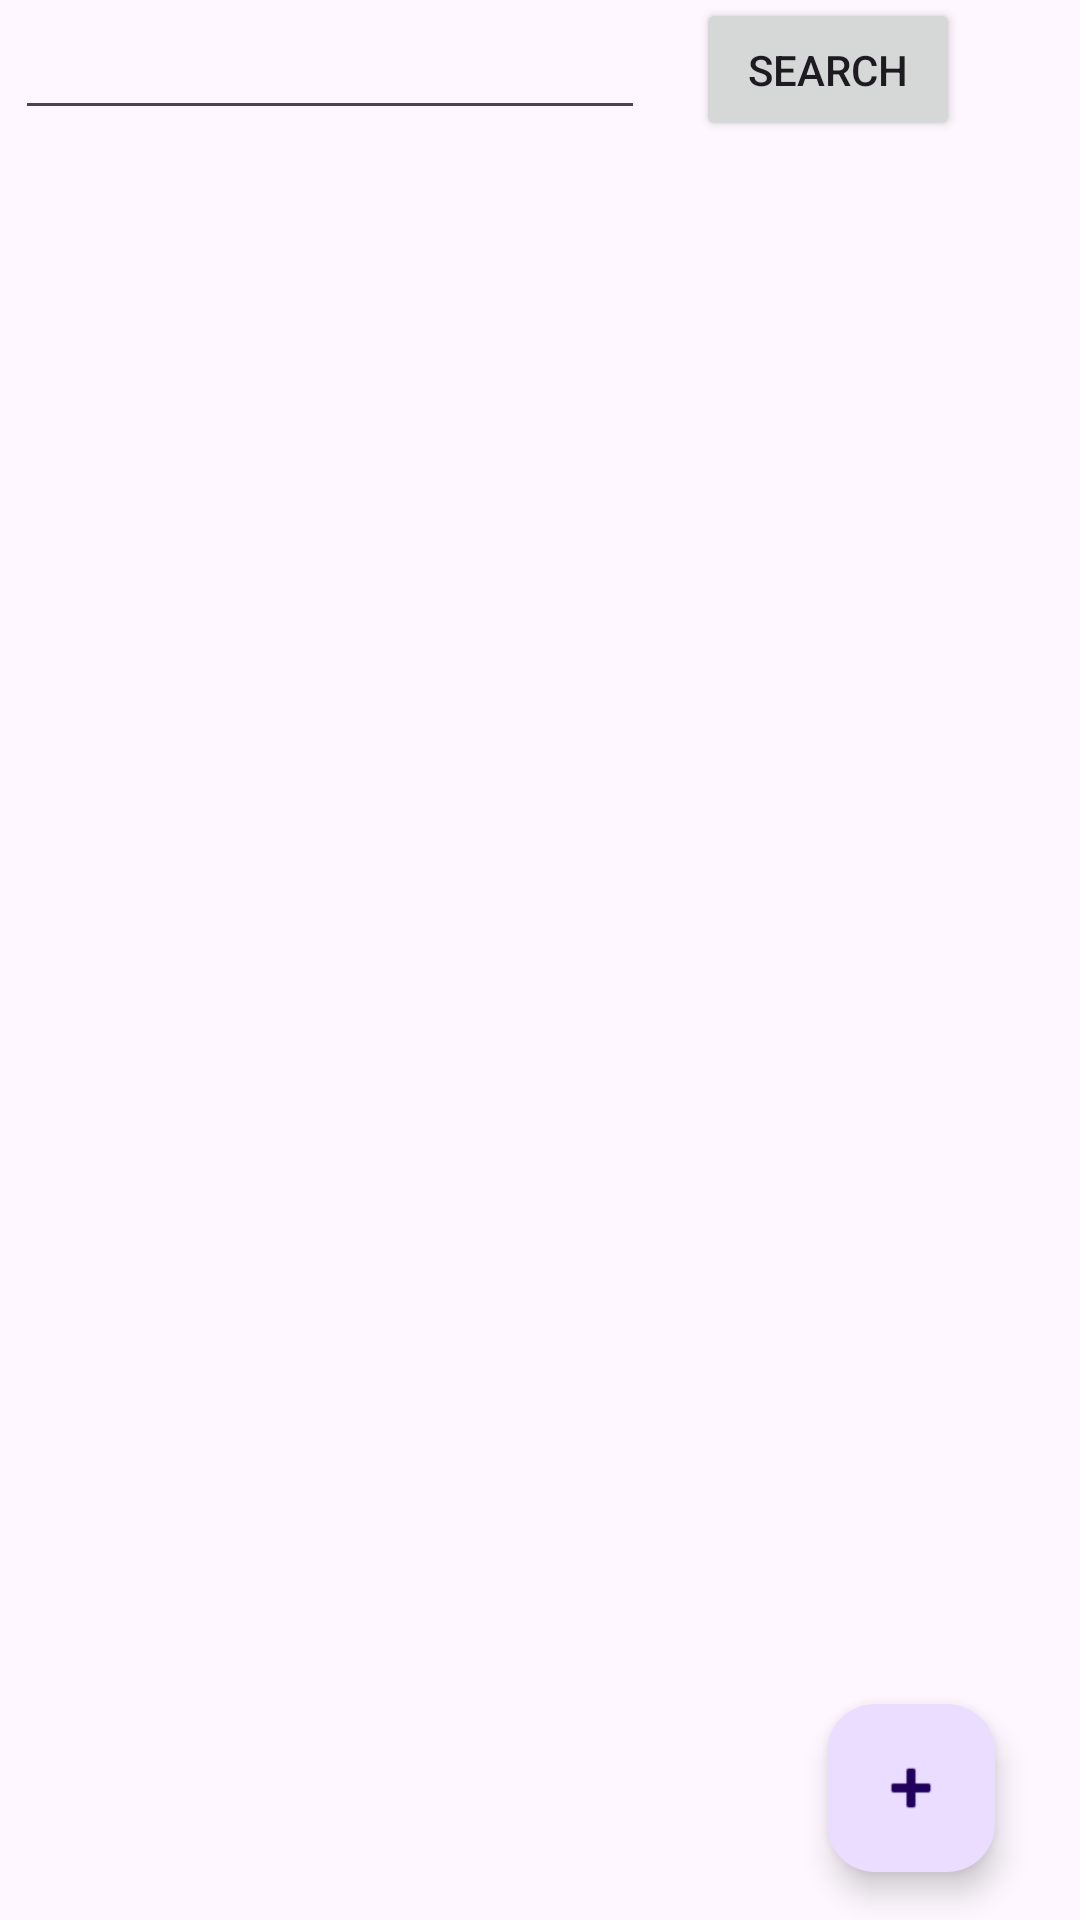

Write the Android layout XML for this screen, with the resource values it uses.
<!-- AndroidManifest.xml: application theme Theme.ProdukteJava -->
<!-- res/layout/activity_main.xml -->
<?xml version="1.0" encoding="utf-8"?>
<androidx.constraintlayout.widget.ConstraintLayout xmlns:android="http://schemas.android.com/apk/res/android"
    xmlns:app="http://schemas.android.com/apk/res-auto"
    xmlns:tools="http://schemas.android.com/tools"
    android:layout_width="match_parent"
    android:layout_height="match_parent"
    tools:context=".MainActivity">

    <ListView
        android:id="@+id/ListProducts"
        android:layout_width="0dp"
        android:layout_height="500dp"
        app:layout_constraintBottom_toBottomOf="parent"
        app:layout_constraintEnd_toEndOf="parent"
        app:layout_constraintHorizontal_bias="1.0"
        app:layout_constraintStart_toStartOf="parent"
        app:layout_constraintTop_toTopOf="parent"
        app:layout_constraintVertical_bias="0.323" />

    <com.google.android.material.floatingactionbutton.FloatingActionButton
        android:id="@+id/floatingActionButton"
        android:layout_width="wrap_content"
        android:layout_height="wrap_content"
        android:layout_marginBottom="16dp"
        android:clickable="true"
        app:layout_constraintBottom_toBottomOf="parent"
        app:layout_constraintEnd_toEndOf="parent"
        app:layout_constraintHorizontal_bias="0.907"
        app:layout_constraintStart_toStartOf="parent"
        app:srcCompat="@android:drawable/ic_input_add" />

    <TextView
        android:id="@+id/onlines"
        android:layout_width="wrap_content"
        android:layout_height="wrap_content"
        android:layout_marginTop="60dp"
        app:layout_constraintEnd_toEndOf="parent"
        app:layout_constraintHorizontal_bias="0.677"
        app:layout_constraintStart_toStartOf="parent"
        app:layout_constraintTop_toTopOf="parent" />

    <EditText
        android:id="@+id/searchBoxes"
        android:layout_width="wrap_content"
        android:layout_height="wrap_content"
        android:ems="10"
        android:inputType="text"
        app:layout_constraintBottom_toTopOf="@+id/ListProducts"
        app:layout_constraintEnd_toStartOf="@+id/searchbuttons"
        app:layout_constraintHorizontal_bias="0.234"
        app:layout_constraintStart_toStartOf="parent"
        app:layout_constraintTop_toTopOf="parent"
        app:layout_constraintVertical_bias="0.533" />

    <Button
        android:id="@+id/searchbuttons"
        android:layout_width="wrap_content"
        android:layout_height="wrap_content"
        android:layout_marginEnd="40dp"
        android:text="search"
        app:layout_constraintBottom_toTopOf="@+id/ListProducts"
        app:layout_constraintEnd_toEndOf="parent"
        app:layout_constraintTop_toTopOf="parent"
        app:layout_constraintVertical_bias="0.481" />

</androidx.constraintlayout.widget.ConstraintLayout>
<!-- resources referenced by this layout -->
<resources>
  <style name="Theme.ProdukteJava" parent="Base.Theme.ProdukteJava" />
  <style name="Base.Theme.ProdukteJava" parent="Theme.Material3.DayNight.NoActionBar">
          
          
      </style>
</resources>
